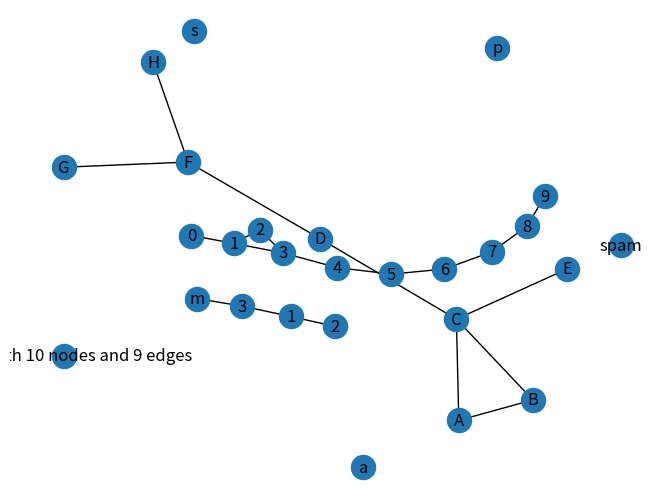

Write the Python code that produced this figure. (Note: this script raises an exception after producing the figure.)
#!/usr/bin/env python3
# -*- coding: utf-8 -*-
"""
Created on Thu Dec  1 12:03:01 2022

@author: keithcheng
"""
import matplotlib.pyplot as plt
import networkx as nx

G = nx.Graph()
G.add_node(1)
G.add_nodes_from([2, 3])
G.add_nodes_from([
    (4, {"color": "red"}),
    (5, {"color": "green"}),
])

H = nx.path_graph(10)
G.add_nodes_from(H)
G.add_node(H)


G.add_edge(1, 2)
e = (2, 3)
G.add_edge(*e)  # unpack edge tuple*

G.add_edges_from([(1, 2), (1, 3)])

G.add_edges_from(H.edges)


positions=nx.spring_layout(G)
nx.draw(G,pos=positions)
nx.draw_networkx_labels(G,pos=positions)
plt.draw() 
#%%
G.clear()
G.add_edges_from([(1, 2), (1, 3)])
G.add_node(1)
G.add_edge(1, 2)
G.add_node("spam")        # adds node "spam"
G.add_nodes_from("spam")  # adds 4 nodes: 's', 'p', 'a', 'm'
G.add_edge(3, 'm')

positions=nx.spring_layout(G)
nx.draw(G,pos=positions)
nx.draw_networkx_labels(G,pos=positions)
plt.draw() 

print(G.number_of_nodes())
#%%
#DIY Exercise -1
G.clear()
G.add_nodes_from("ABCDEFGH")
G.add_edges_from([("A","B"),("A","C"),("B","C"),
                  ("C","E"),("C","D"),("D","F"),
                  ("F","G"),("F","H")])
print('degree centrality:',nx.degree_centrality(G))
print('betweenness centrality:',nx.betweenness_centrality(G))

positions=nx.spring_layout(G)
nx.draw(G,pos=positions)
nx.draw_networkx_labels(G,pos=positions)
plt.draw() 
#%%
coauthorshipG=nx.read_graphml("netScience.graphml.xml")

nx.number_connected_components(coauthorshipG)
# Find connected components and convert it into list
listG = list(nx.connected_components(coauthorshipG))
# Find the number of connected components
len(listG)
#%%
Largest_c = max(listG, key=len)
LargC = nx.biconnected_components(coauthorshipG)
#nx.connected_component_subgraphs(coauthorshipG)
len(LargC)
#%%
positions = nx.spring_layout(coauthorshipG)
nx.draw(coauthorshipG,pos=positions)
#%%
positions = nx.spring_layout(Largest_c)
#%%









#%%
